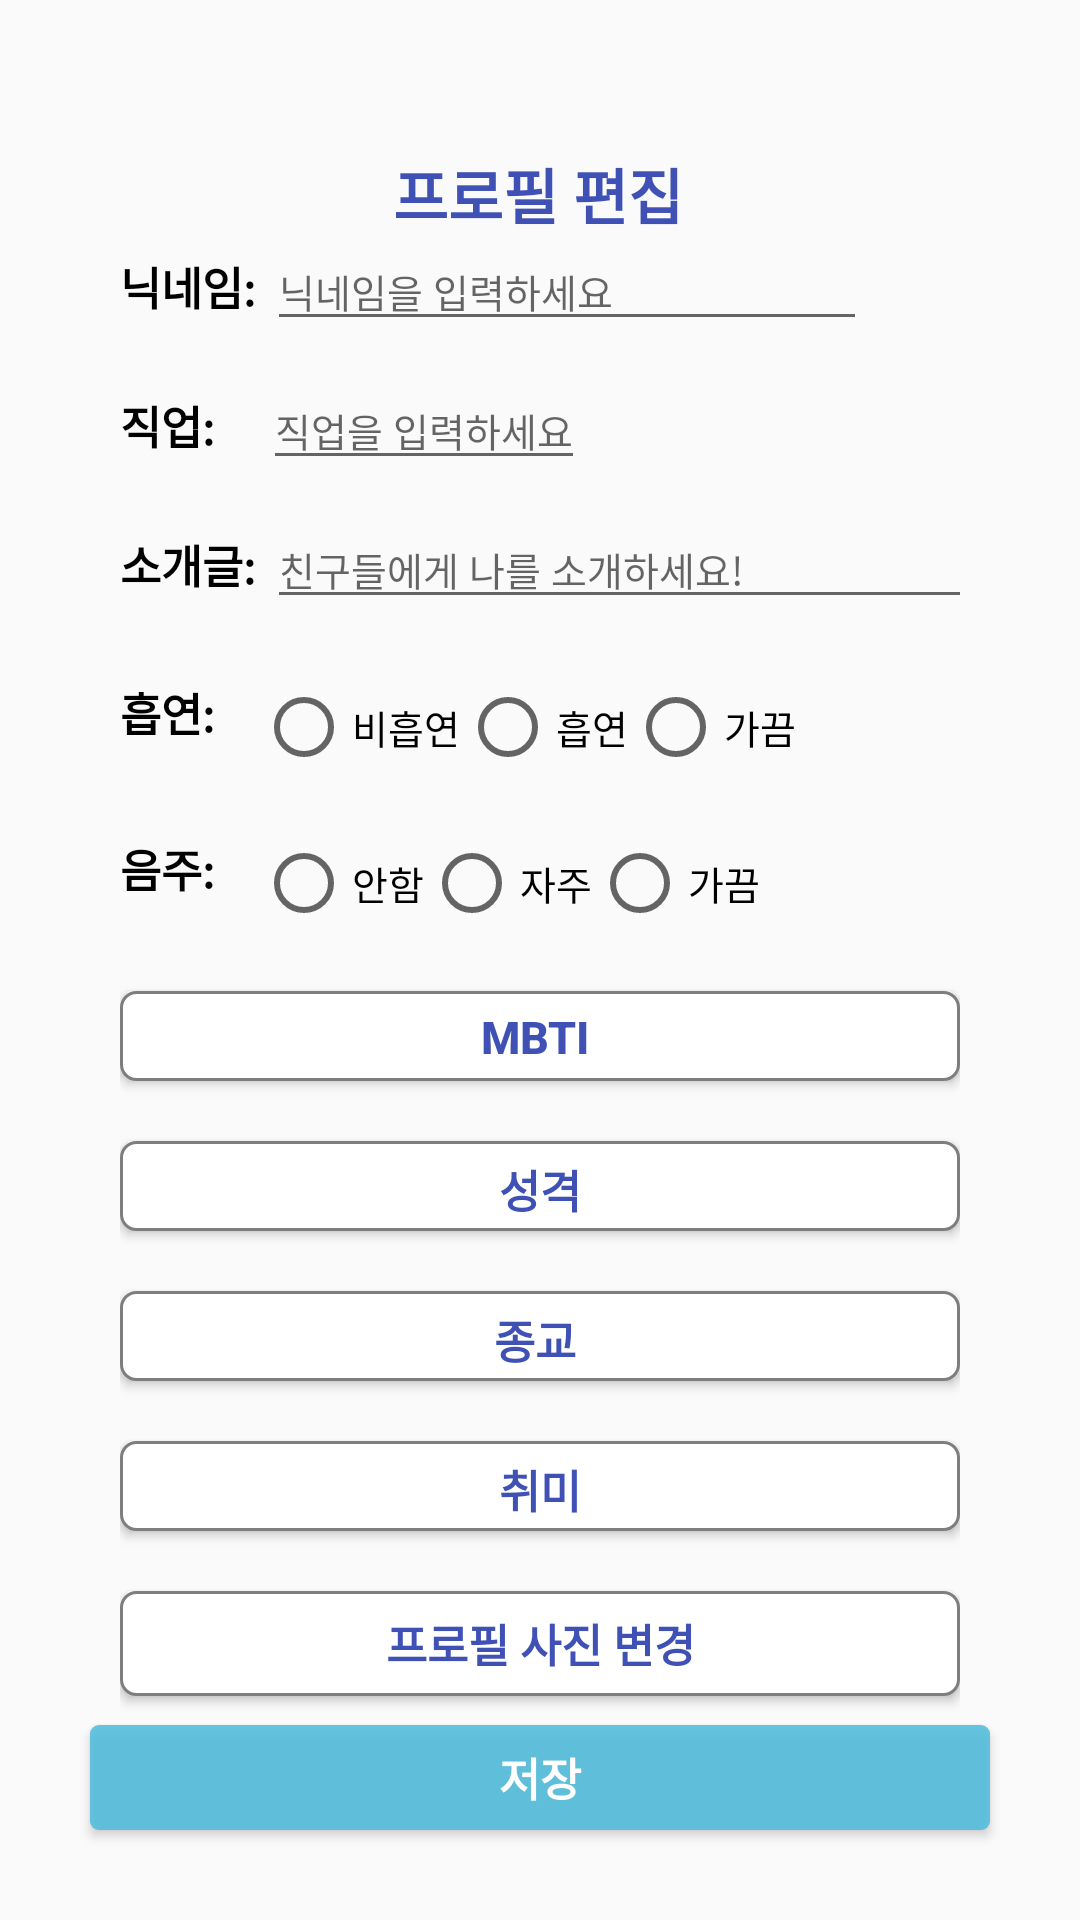

Write the Android layout XML for this screen, with the resource values it uses.
<!-- AndroidManifest.xml: application theme Theme.FFU -->
<!-- res/layout/profilesetting.xml -->
<?xml version="1.0" encoding="utf-8"?>

<androidx.constraintlayout.widget.ConstraintLayout xmlns:android="http://schemas.android.com/apk/res/android"
    android:layout_width="match_parent"
    android:layout_height="match_parent"
    xmlns:app="http://schemas.android.com/apk/res-auto"
    >

    <TextView
        android:id="@+id/editTextView"
        android:layout_width="wrap_content"
        android:layout_height="wrap_content"
        android:layout_marginTop="50dp"
        android:text="프로필 편집"
        android:textColor="@color/main_text_color"
        android:textSize="20dp"
        android:textStyle="bold"
        app:layout_constraintEnd_toEndOf="parent"
        app:layout_constraintHorizontal_bias="0.498"
        app:layout_constraintStart_toStartOf="parent"
        app:layout_constraintTop_toTopOf="parent" />

    <LinearLayout
        android:layout_width="300dp"
        android:layout_height="550dp"
        android:layout_marginTop="30dp"
        android:orientation="vertical"
        android:padding="10dp"
        app:layout_constraintBottom_toTopOf="@+id/profilesetting_saveButton"
        app:layout_constraintEnd_toEndOf="parent"
        app:layout_constraintStart_toStartOf="parent"
        app:layout_constraintTop_toBottomOf="@id/editTextView">


        <LinearLayout
            android:layout_width="match_parent"
            android:layout_height="wrap_content"
            android:orientation="horizontal">

            <TextView
                android:id="@+id/profilesetting_nickname"
                android:layout_width="wrap_content"
                android:layout_height="wrap_content"
                android:text="닉네임: "
                android:textColor="@color/black"
                android:textSize="15dp"
                android:textStyle="bold" />

            <EditText
                android:id="@+id/profilesetting_inputnickname"
                android:layout_width="200dp"
                android:layout_height="wrap_content"
                android:hint="닉네임을 입력하세요"
                android:inputType="text"
                android:textSize="13sp"

                />

        </LinearLayout>

        <LinearLayout
            android:layout_width="wrap_content"
            android:layout_height="wrap_content"
            android:layout_marginTop="10dp"
            android:orientation="horizontal">

            <TextView
                android:id="@+id/profilesetting_jobText"
                android:layout_width="wrap_content"
                android:layout_height="wrap_content"
                android:text="직업:   "
                android:textColor="@color/black"
                android:textSize="15dp"
                android:textStyle="bold" />

            <EditText
                android:id="@+id/profilesetting_inputjob"
                android:layout_width="wrap_content"
                android:layout_height="wrap_content"
                android:layout_marginLeft="5sp"
                android:hint="직업을 입력하세요"
                android:inputType="text"
                android:textSize="13sp"/>

        </LinearLayout>

        <LinearLayout
            android:layout_width="wrap_content"
            android:layout_height="wrap_content"
            android:layout_marginTop="10dp"
            android:orientation="horizontal">

            <TextView
                android:id="@+id/profilesetting_introduceText"
                android:layout_width="wrap_content"
                android:layout_height="wrap_content"
                android:text="소개글: "
                android:textColor="@color/black"
                android:textSize="15dp"
                android:textStyle="bold"

                />

            <EditText
                android:id="@+id/profilesetting_inputIntroduce"
                android:layout_width="250dp"
                android:layout_height="wrap_content"
                android:hint="친구들에게 나를 소개하세요!"
                android:textSize="13sp"/>


        </LinearLayout>

        <LinearLayout
            android:layout_width="wrap_content"
            android:layout_height="wrap_content"
            android:layout_marginTop="20dp"
            android:orientation="horizontal">

            <TextView
                android:id="@+id/profilesetting_smokeText"
                android:layout_width="wrap_content"
                android:layout_height="wrap_content"
                android:layout_marginRight="10dp"
                android:text="흡연: "
                android:textColor="@color/black"
                android:textSize="15dp"
                android:textStyle="bold" />

            <RadioGroup
                android:id="@+id/profilesetting_smoke_radioGroup"
                android:layout_width="wrap_content"
                android:layout_height="wrap_content"
                android:orientation="horizontal">

                <RadioButton
                    android:id="@+id/profilesetting_smoke_radioButton1"
                    android:layout_width="wrap_content"
                    android:layout_height="wrap_content"
                    android:text="비흡연"
                    android:textSize="13sp"/>

                <RadioButton
                    android:id="@+id/profilesetting_smoke_radioButton2"
                    android:layout_width="wrap_content"
                    android:layout_height="wrap_content"
                    android:text="흡연"
                    android:textSize="13sp"/>

                <RadioButton
                    android:id="@+id/profilesetting_smoke_radioButton3"
                    android:layout_width="wrap_content"
                    android:layout_height="wrap_content"
                    android:text="가끔"
                    android:textSize="13sp"/>
            </RadioGroup>

        </LinearLayout>

        <LinearLayout
            android:layout_width="wrap_content"
            android:layout_height="wrap_content"
            android:layout_marginTop="20dp"
            android:orientation="horizontal">

            <TextView
                android:id="@+id/profilesetting_drinkText"
                android:layout_width="wrap_content"
                android:layout_height="wrap_content"
                android:layout_marginRight="10dp"
                android:text="음주: "
                android:textColor="@color/black"
                android:textSize="15dp"
                android:textStyle="bold" />

            <RadioGroup
                android:id="@+id/profilesetting_drink_radioGroup"
                android:layout_width="wrap_content"
                android:layout_height="wrap_content"
                android:orientation="horizontal">

                <RadioButton
                    android:id="@+id/profilesetting_drink_radioButton1"
                    android:layout_width="wrap_content"
                    android:layout_height="wrap_content"
                    android:text="안함"
                    android:textSize="13sp"/>

                <RadioButton
                    android:id="@+id/profilesetting_drink_radioButton2"
                    android:layout_width="wrap_content"
                    android:layout_height="wrap_content"
                    android:text="자주"
                    android:textSize="13sp"/>

                <RadioButton
                    android:id="@+id/profilesetting_drink_radioButton3"
                    android:layout_width="wrap_content"
                    android:layout_height="wrap_content"
                    android:text="가끔"
                    android:textSize="13sp" />
            </RadioGroup>

        </LinearLayout>


        <Button
            android:id="@+id/profilesetting_mbtiButton"
            android:layout_width="match_parent"
            android:layout_height="30dp"
            android:layout_gravity="center"
            android:layout_marginTop="20sp"
            android:layout_marginBottom="10sp"
            android:background="@drawable/box_id"
            android:text="MBTI "
            android:textColor="@color/main_text_color"
            android:textSize="15dp"
            android:textStyle="bold" />

        <Button
            android:id="@+id/profilesetting_personalButton"
            android:layout_width="match_parent"
            android:layout_height="30dp"
            android:layout_gravity="center"
            android:layout_marginTop="10dp"
            android:layout_marginBottom="10sp"
            android:background="@drawable/box_id"
            android:text="성격"
            android:textColor="@color/main_text_color"
            android:textSize="15dp"
            android:textStyle="bold" />


        <Button
            android:id="@+id/profilesetting_religionButton"
            android:layout_width="match_parent"
            android:layout_height="30dp"
            android:layout_marginTop="10dp"
            android:layout_marginBottom="10sp"
            android:background="@drawable/box_id"
            android:text="종교 "
            android:textColor="@color/main_text_color"
            android:textSize="15dp"
            android:textStyle="bold" />

        <Button
            android:id="@+id/profilesetting_hobbyButton"
            android:layout_width="match_parent"
            android:layout_height="30dp"
            android:layout_marginTop="10dp"
            android:background="@drawable/box_id"
            android:text="취미"
            android:textColor="@color/main_text_color"
            android:textSize="15dp"
            android:textStyle="bold" />

        <Button
            android:id="@+id/profilesetting_imageAddButton"
            android:layout_width="match_parent"
            android:layout_height="35dp"
            android:layout_marginTop="20sp"
            android:background="@drawable/box_id"
            android:text="프로필 사진 변경"
            android:textColor="@color/main_text_color"
            android:textSize="15dp"
            android:textStyle="bold" />


    </LinearLayout>

    <Button
        android:id="@+id/profilesetting_saveButton"
        android:layout_width="300dp"
        android:layout_height="35dp"
        android:layout_marginBottom="30dp"
        android:background="@drawable/box_button"
        android:text="저장"
        android:textColor="@color/white"
        android:textSize="15dp"
        android:textStyle="bold"
        app:layout_constraintBottom_toBottomOf="parent"
        app:layout_constraintEnd_toEndOf="parent"
        app:layout_constraintStart_toStartOf="parent" />


</androidx.constraintlayout.widget.ConstraintLayout>
<!-- resources referenced by this layout -->
<resources>
  <color name="black">#FF000000</color>
  <color name="main_text_color">#3F51B5</color>
  <color name="white">#FFFFFFFF</color>
  <!-- drawable box_button (drawable-v24) -->
  <?xml version="1.0" encoding="utf-8"?>
  <shape xmlns:android="http://schemas.android.com/apk/res/android"
      android:shape="rectangle">
      <solid
          android:color="@color/button_color"/>
      <size
          android:width="15dp"
          android:height="5dp"/>
      <corners
          android:radius="3dp"/>
  
  </shape>
  <!-- drawable box_id (drawable-v24) -->
  <?xml version="1.0" encoding="utf-8"?>
  <shape xmlns:android="http://schemas.android.com/apk/res/android"
      android:shape="rectangle">
      <solid
          android:color="#FFFFFF"/>
      <size
          android:width="30sp"
          android:height="17sp"/>
      <stroke
          android:width="1sp"
          android:color="#7E7E7E"/>
      <corners
          android:radius="5sp"/>
      <padding
          android:top="5sp"
          android:bottom="5sp"
          android:right="5sp"
          android:left="5sp"/>
  </shape>
  <style name="Theme.FFU" parent="Theme.AppCompat.Light">
          
          <item name="colorPrimary">@color/purple_500</item>
          <item name="colorPrimaryVariant">@color/purple_700</item>
          <item name="colorOnPrimary">@color/white</item>
          
          <item name="colorSecondary">@color/teal_200</item>
          <item name="colorSecondaryVariant">@color/teal_700</item>
          <item name="colorOnSecondary">@color/black</item>
          
          <item name="android:statusBarColor" tools:targetApi="l">?attr/colorPrimaryVariant</item>
          
          <item name="windowActionBar">false</item>
          <item name="windowNoTitle">true</item>
      </style>
  <color name="button_color">#D54ABBDD</color>
  <color name="purple_500">#FF6200EE</color>
  <color name="purple_700">#FF3700B3</color>
  <color name="teal_200">#FF03DAC5</color>
  <color name="teal_700">#FF018786</color>
</resources>
